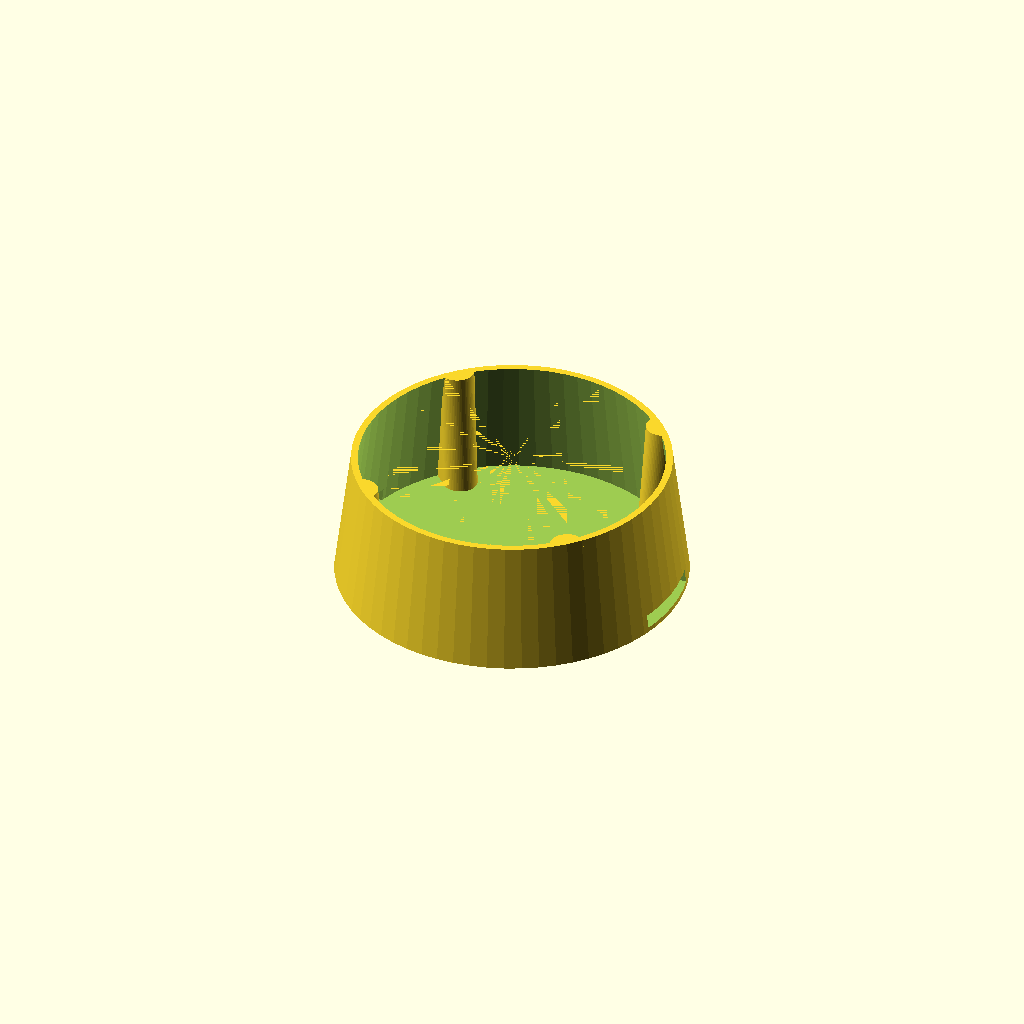
Cell 1: rendered with the file's own defaults.
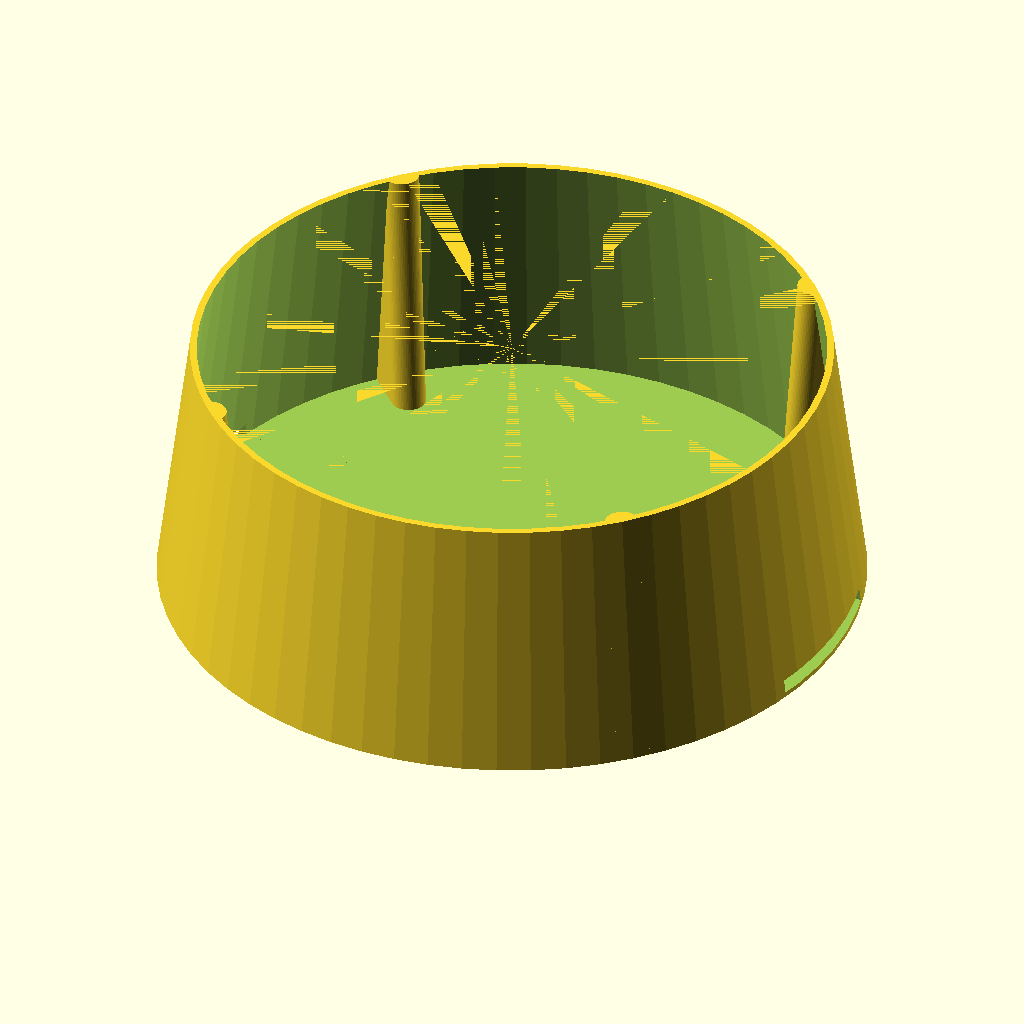
Cell 2 — in set to 50.8, the other parameters unchanged.
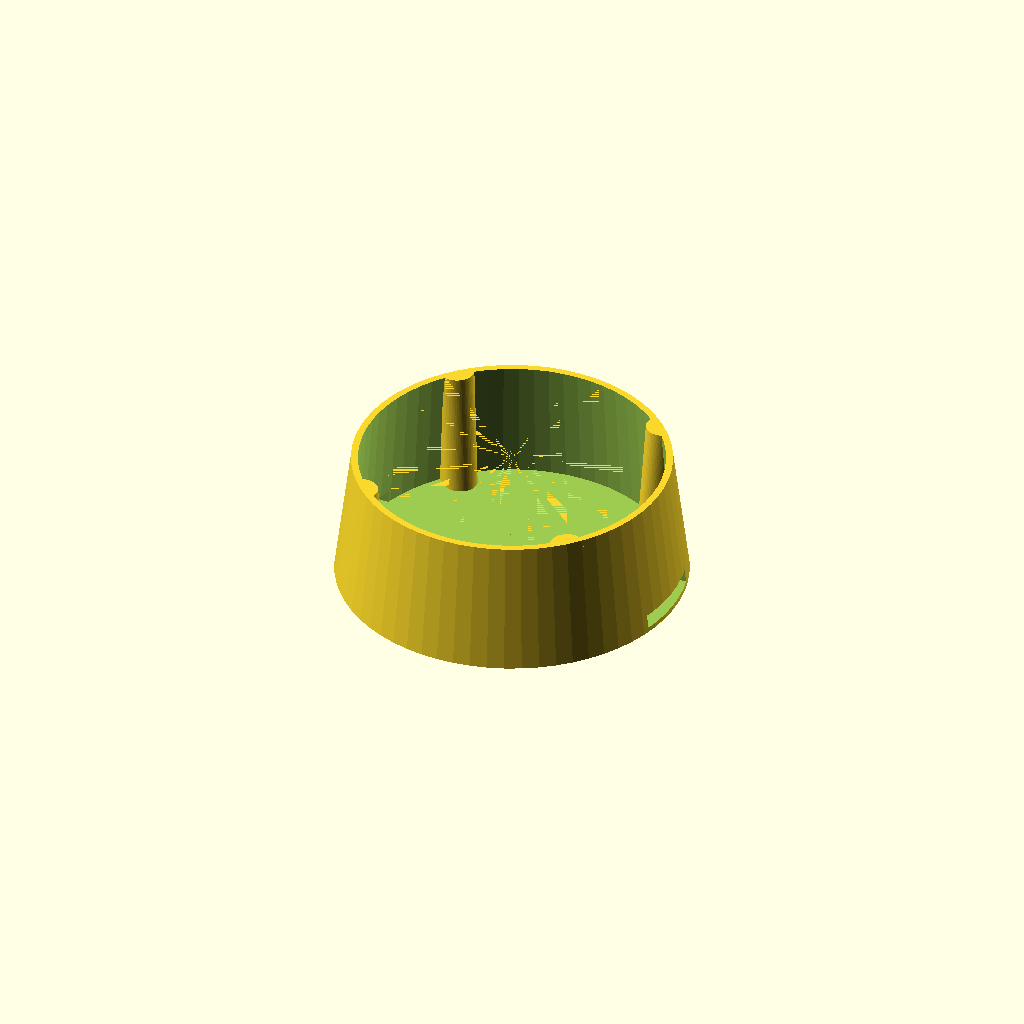
Cell 3: bottomWall = 4 (everything else at default).
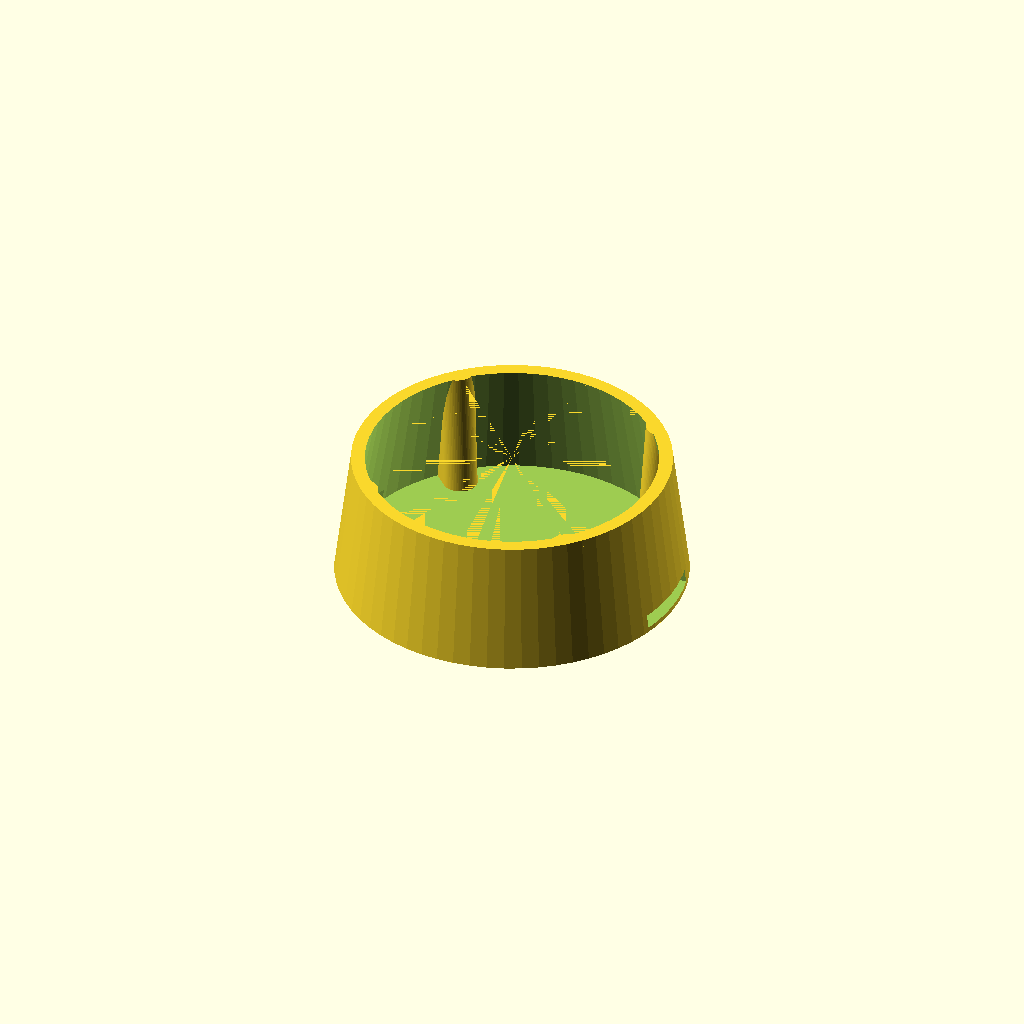
Cell 4: the same model with topWall = 4.
One fixed orthographic camera (rotation 55°, 0°, 25°; colour scheme Cornfield) for every cell.
OpenSCAD source file tailinsert.scad:
in = 25.4;
diameter = 4.0 * in;
totalTailLength = 16 * in;
insertLength = 1.5 * in;
strapWidth = 1 * in;
strapThickness = 4;
bottomWall = 2;
topWall = 2;
base = 1.25;

$fn = 64;
nudge = 0.01;
function d(h) = (1-h / totalTailLength) * diameter;

d2 = d(insertLength);

difference() {
    cylinder(d1=diameter,d2=d2,h=insertLength);
    translate([0,0,base])
    cylinder(d1=d(base)-2*bottomWall,d2=d(insertLength)-2*topWall,h=insertLength-base+nudge);
    translate([-diameter,-strapWidth/2,base])
    cube([2*diameter,strapWidth,strapThickness]);
}

intersection() {
    cylinder(d1=diameter,d2=d2,insertLength);
    for (angle=[45:90:360]) rotate([0,0,angle]) {
        hull() {
            translate([0.85*diameter/2,0,0]) sphere(5);
            translate([diameter/2,0,0]) sphere(5);
            translate([d2/2,0,insertLength]) sphere(5);
        }
    }
}
Customizer parameters (derived from the source; name, type, default, range or options):
in: number, default 25.4
strapThickness: number, default 4
bottomWall: number, default 2
topWall: number, default 2
base: number, default 1.25
nudge: number, default 0.01
